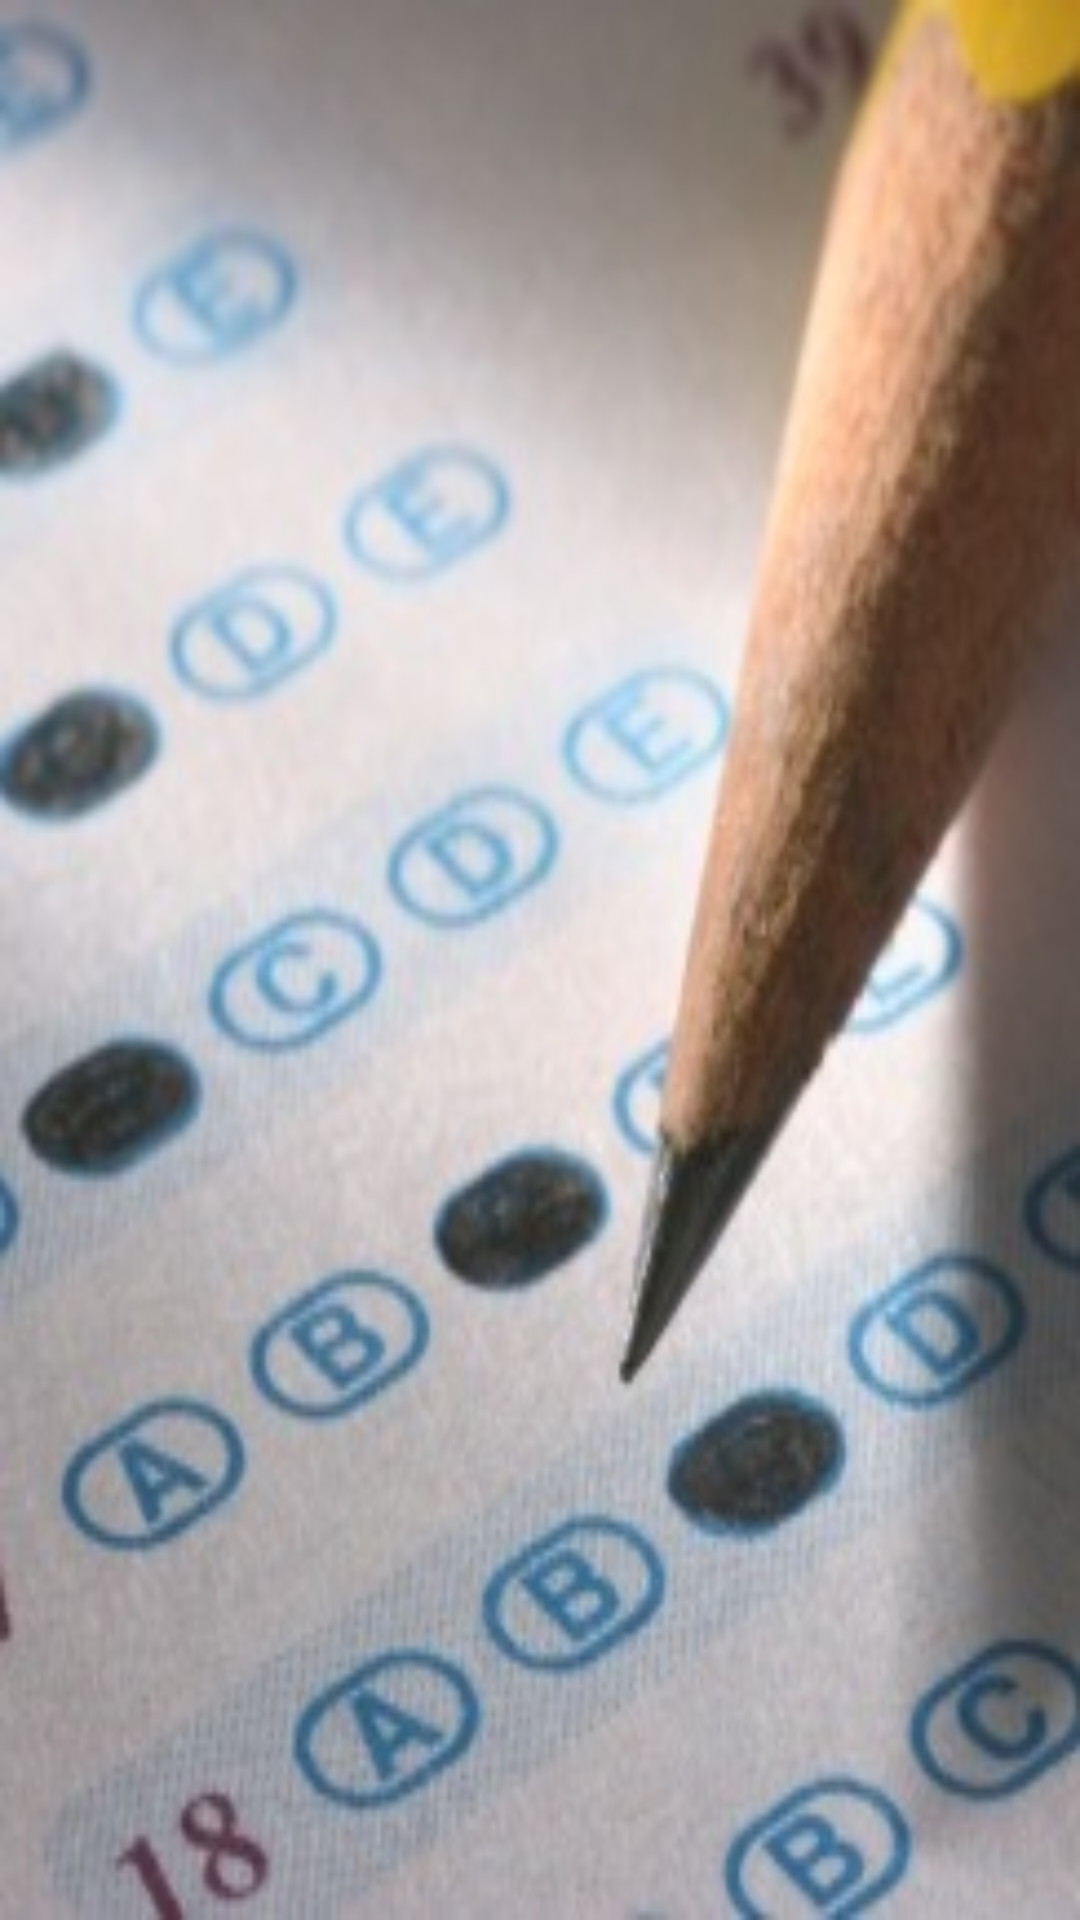

Android layout source for this screen:
<!-- AndroidManifest.xml: application theme android:Theme.Holo.Light -->
<!-- res/layout/screen.xml -->
<?xml version="1.0" encoding="utf-8"?>
<android.support.v4.view.ViewPager xmlns:android="http://schemas.android.com/apk/res/android"
    android:id="@+id/pager"
    android:layout_width="match_parent"
    android:layout_height="match_parent"
    android:background="@drawable/bg" />
<!-- resources referenced by this layout -->
<resources>
  <!-- drawable bg: jpg bitmap (drawable-hdpi, 28549 bytes) -->
</resources>
